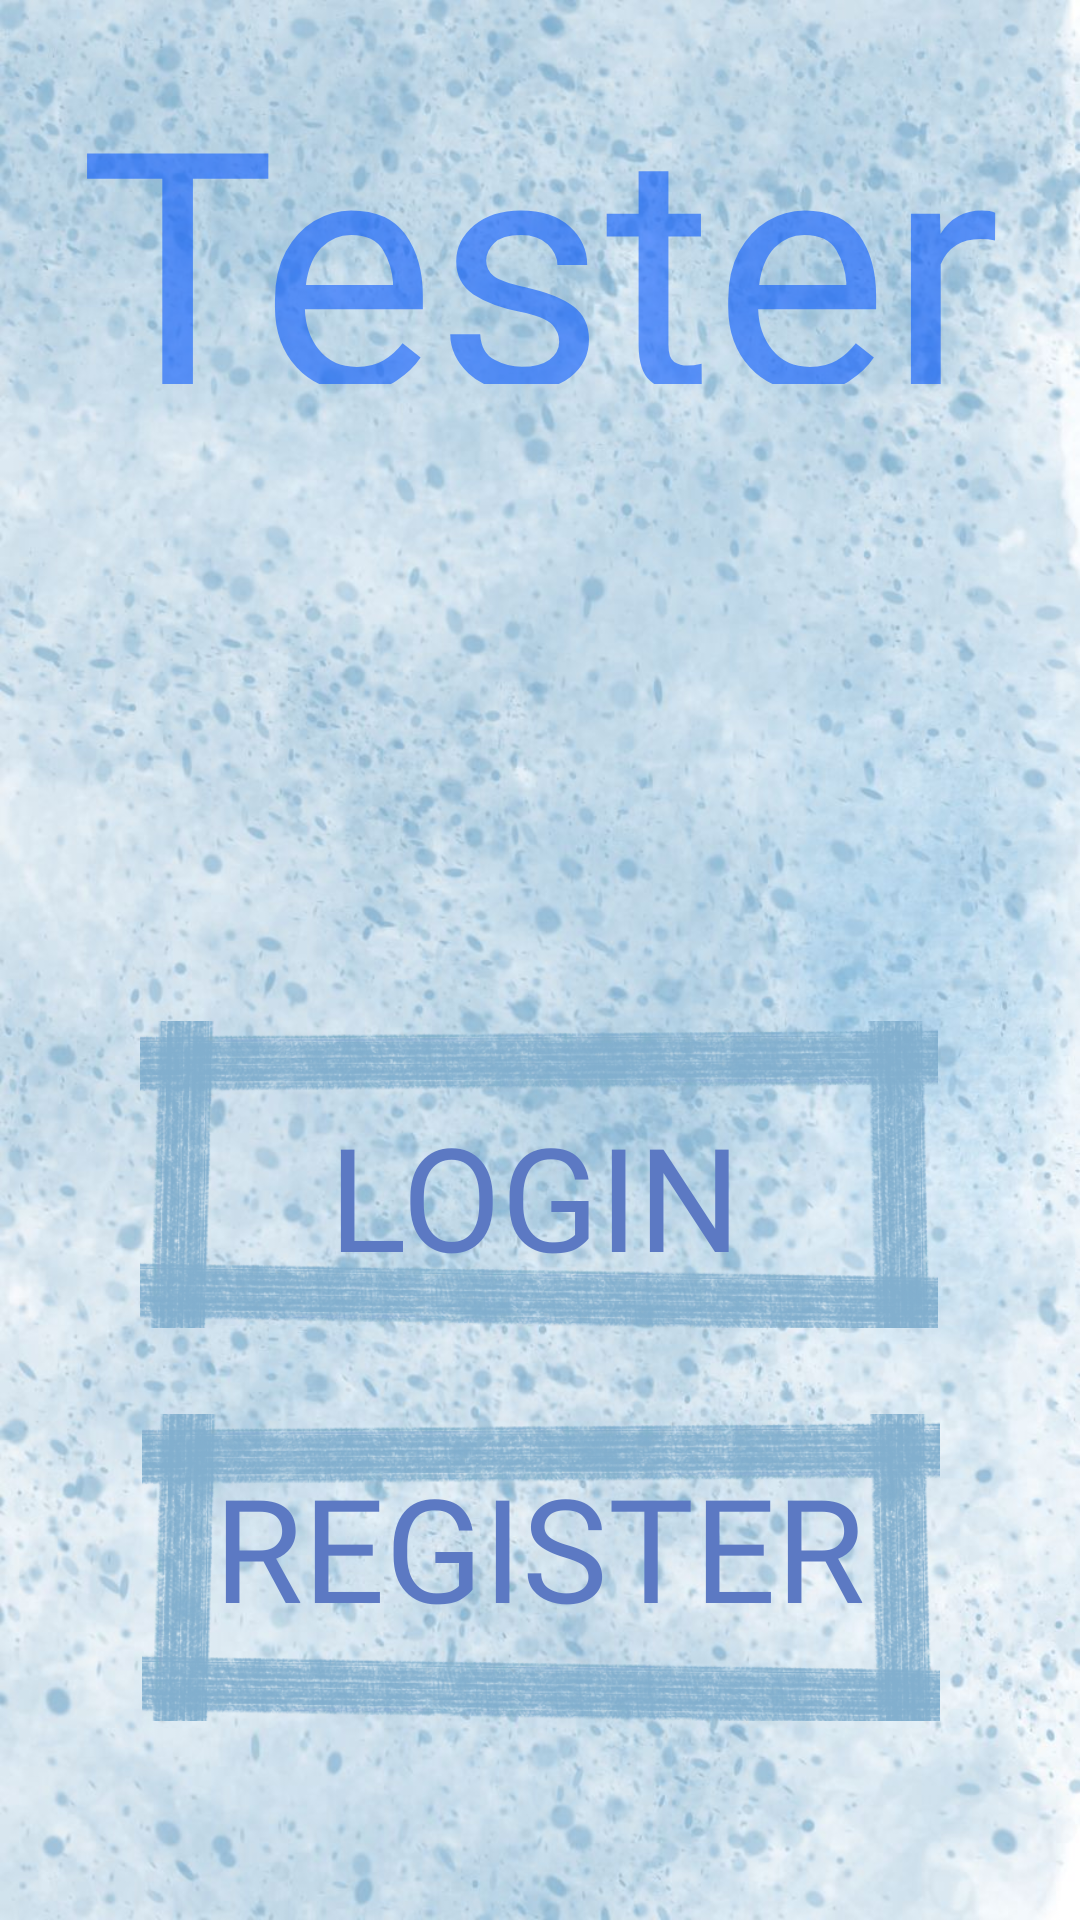

Produce the Android XML layout that renders to this screen, including the resource entries it uses.
<!-- AndroidManifest.xml: application theme Theme.Teaster -->
<!-- res/layout/activity_main.xml -->
<?xml version="1.0" encoding="utf-8"?>
<androidx.constraintlayout.widget.ConstraintLayout xmlns:android="http://schemas.android.com/apk/res/android"
    xmlns:app="http://schemas.android.com/apk/res-auto"
    xmlns:tools="http://schemas.android.com/tools"
    android:layout_width="match_parent"
    android:layout_height="match_parent"
    tools:context=".MainActivity">

    <ImageView
        android:id="@+id/bg_main"
        android:layout_width="wrap_content"
        android:layout_height="wrap_content"
        android:contentDescription="@string/todo"
        android:scaleType="centerCrop"
        app:layout_constraintBottom_toBottomOf="parent"
        app:layout_constraintEnd_toEndOf="parent"
        app:layout_constraintHorizontal_bias="0.0"
        app:layout_constraintStart_toStartOf="parent"
        app:layout_constraintTop_toTopOf="parent"
        app:layout_constraintVertical_bias="0.0"
        app:srcCompat="@drawable/bg_blue" />

    <ImageView
        android:id="@+id/login_frame"
        android:layout_width="266dp"
        android:layout_height="191dp"
        app:layout_constraintBottom_toBottomOf="parent"
        app:layout_constraintEnd_toEndOf="parent"
        app:layout_constraintHorizontal_bias="0.496"
        app:layout_constraintStart_toStartOf="parent"
        app:layout_constraintTop_toTopOf="parent"
        app:layout_constraintVertical_bias="0.659"
        app:srcCompat="@drawable/frame_blue" />

    <ImageView
        android:id="@+id/register_frame"
        android:layout_width="266dp"
        android:layout_height="191dp"
        app:layout_constraintBottom_toBottomOf="parent"
        app:layout_constraintEnd_toEndOf="parent"
        app:layout_constraintHorizontal_bias="0.503"
        app:layout_constraintStart_toStartOf="parent"
        app:layout_constraintTop_toTopOf="parent"
        app:layout_constraintVertical_bias="0.951"
        app:srcCompat="@drawable/frame_blue" />

    <TextView
        android:id="@+id/ap_n"
        android:layout_width="332dp"
        android:layout_height="115dp"
        android:fontFamily="@font/annie_use_your_telescope"
        android:text="@string/tester"
        android:textAlignment="center"
        android:textColor="#900054FF"
        android:textSize="110sp"
        app:layout_constraintBottom_toBottomOf="parent"
        app:layout_constraintEnd_toEndOf="parent"
        app:layout_constraintHorizontal_bias="0.493"
        app:layout_constraintStart_toStartOf="parent"
        app:layout_constraintTop_toTopOf="parent"
        app:layout_constraintVertical_bias="0.025" />

    <Button
        android:id="@+id/login"
        android:layout_width="262dp"
        android:layout_height="83dp"
        android:background="#00FFFFFF"
        android:fontFamily="@font/annie_use_your_telescope"
        android:text="@string/login"
        android:textColor="@color/blue"
        android:textSize="48sp"
        app:layout_constraintBottom_toBottomOf="parent"
        app:layout_constraintEnd_toEndOf="parent"
        app:layout_constraintHorizontal_bias="0.483"
        app:layout_constraintStart_toStartOf="parent"
        app:layout_constraintTop_toTopOf="parent"
        app:layout_constraintVertical_bias="0.641" />

    <Button
        android:id="@+id/register"
        android:layout_width="258dp"
        android:layout_height="81dp"
        android:layout_marginBottom="84dp"
        android:background="#00FFFFFF"
        android:fontFamily="@font/annie_use_your_telescope"
        android:text="@string/register"
        android:textColor="@color/blue"
        android:textSize="48sp"
        app:layout_constraintBottom_toBottomOf="parent"
        app:layout_constraintEnd_toEndOf="parent"
        app:layout_constraintHorizontal_bias="0.496"
        app:layout_constraintStart_toStartOf="parent"
        app:layout_constraintTop_toTopOf="@+id/bg_main"
        app:layout_constraintVertical_bias="1.0" />

</androidx.constraintlayout.widget.ConstraintLayout>
<!-- resources referenced by this layout -->
<resources>
  <color name="blue">#5C79C3</color>
  <!-- drawable bg_blue: jpg bitmap (drawable, 149941 bytes) -->
  <!-- drawable frame_blue: webp bitmap (drawable, 55748 bytes) -->
  <string name="login">login</string>
  <string name="register">register</string>
  <string name="tester">Tester</string>
  <string name="todo">TODO</string>
  <style name="Theme.Teaster" parent="Theme.MaterialComponents.DayNight.NoActionBar">
          
          <item name="colorPrimary">@color/purple_500</item>
          <item name="colorPrimaryVariant">@color/purple_700</item>
          <item name="colorOnPrimary">@color/white</item>
          
          <item name="colorSecondary">@color/teal_200</item>
          <item name="colorSecondaryVariant">@color/teal_700</item>
          <item name="colorOnSecondary">@color/black</item>
          
          <item name="android:statusBarColor" tools:targetApi="l">?attr/colorPrimaryVariant</item>
          
      </style>
  <color name="purple_500">#FF6200EE</color>
  <color name="purple_700">#FF3700B3</color>
  <color name="white">#FFFFFFFF</color>
  <color name="teal_200">#FF03DAC5</color>
  <color name="teal_700">#FF018786</color>
  <color name="black">#FF000000</color>
</resources>
